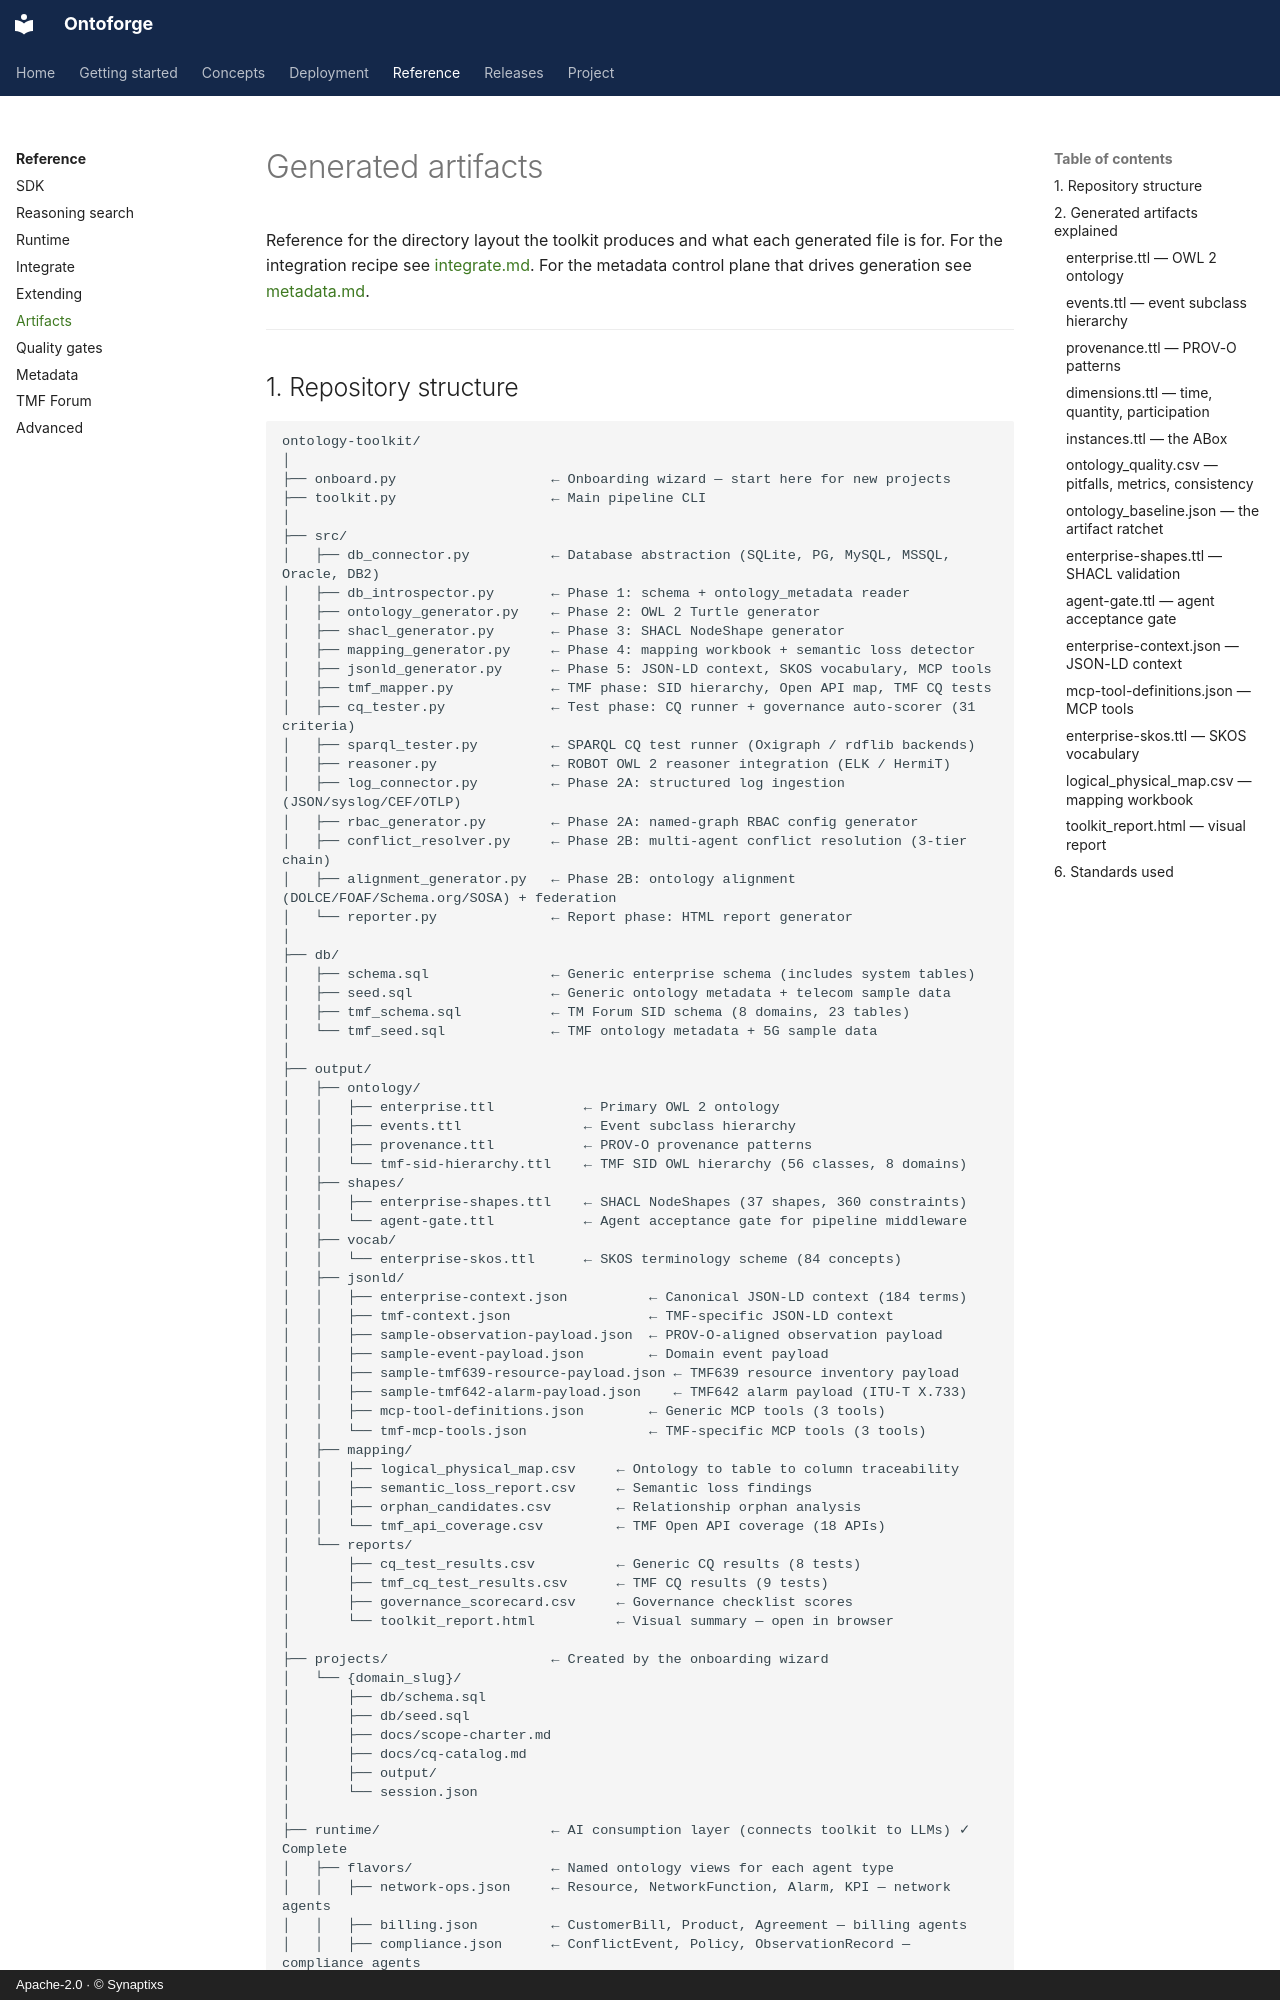

repository: synaptixs/ontomesh · page: artifacts/index.html · generator: mkdocs · copyright: Apache-2.0 · © Synaptixs

# Generated artifacts

Reference for the directory layout the toolkit produces and what each generated file is for. For the integration recipe see [integrate.md](integrate.md). For the metadata control plane that drives generation see [metadata.md](metadata.md).

---
